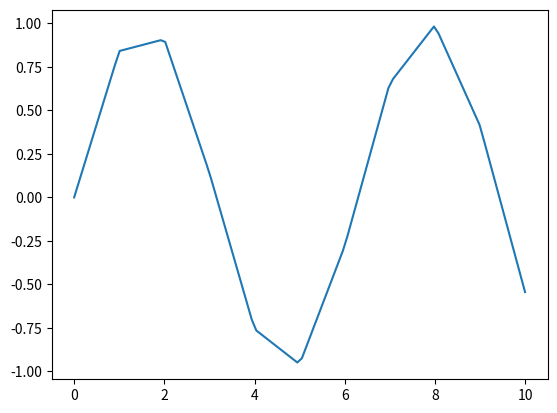

The matplotlib source for this figure:
import numpy as np
from scipy.integrate import solve_ivp as ivp
import matplotlib.pyplot as plt
from scipy.interpolate import RectBivariateSpline as spline
import scipy.interpolate as inter

x = np.array([0, 1, 2, 3, 4, 5, 6, 7, 8 ,9, 10])


y = np.sin(x)

fx = inter.interp1d(x, y)


xnew = np.linspace(0, 10, 100)
plt.plot(xnew, fx(xnew))
#plt.plot(x, y)
